Labelled photos from "dataset_split", an image-classification folder in ISABELUNA16/Yolo11_ComputerVision_BananaRipenessClassifier. The possible labels are: green, overripe, ripe, semi-ripe.

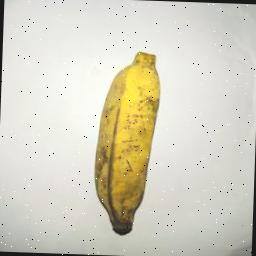
Label: ripe

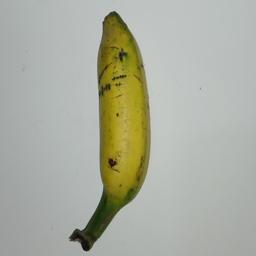
Label: semi-ripe

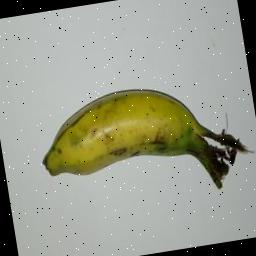
Label: semi-ripe

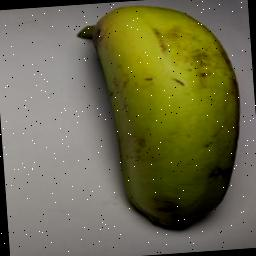
Label: green

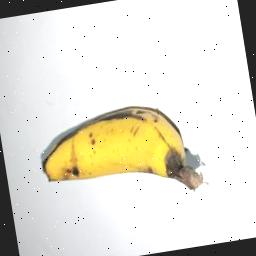
Label: ripe

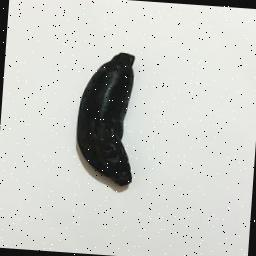
Label: overripe
